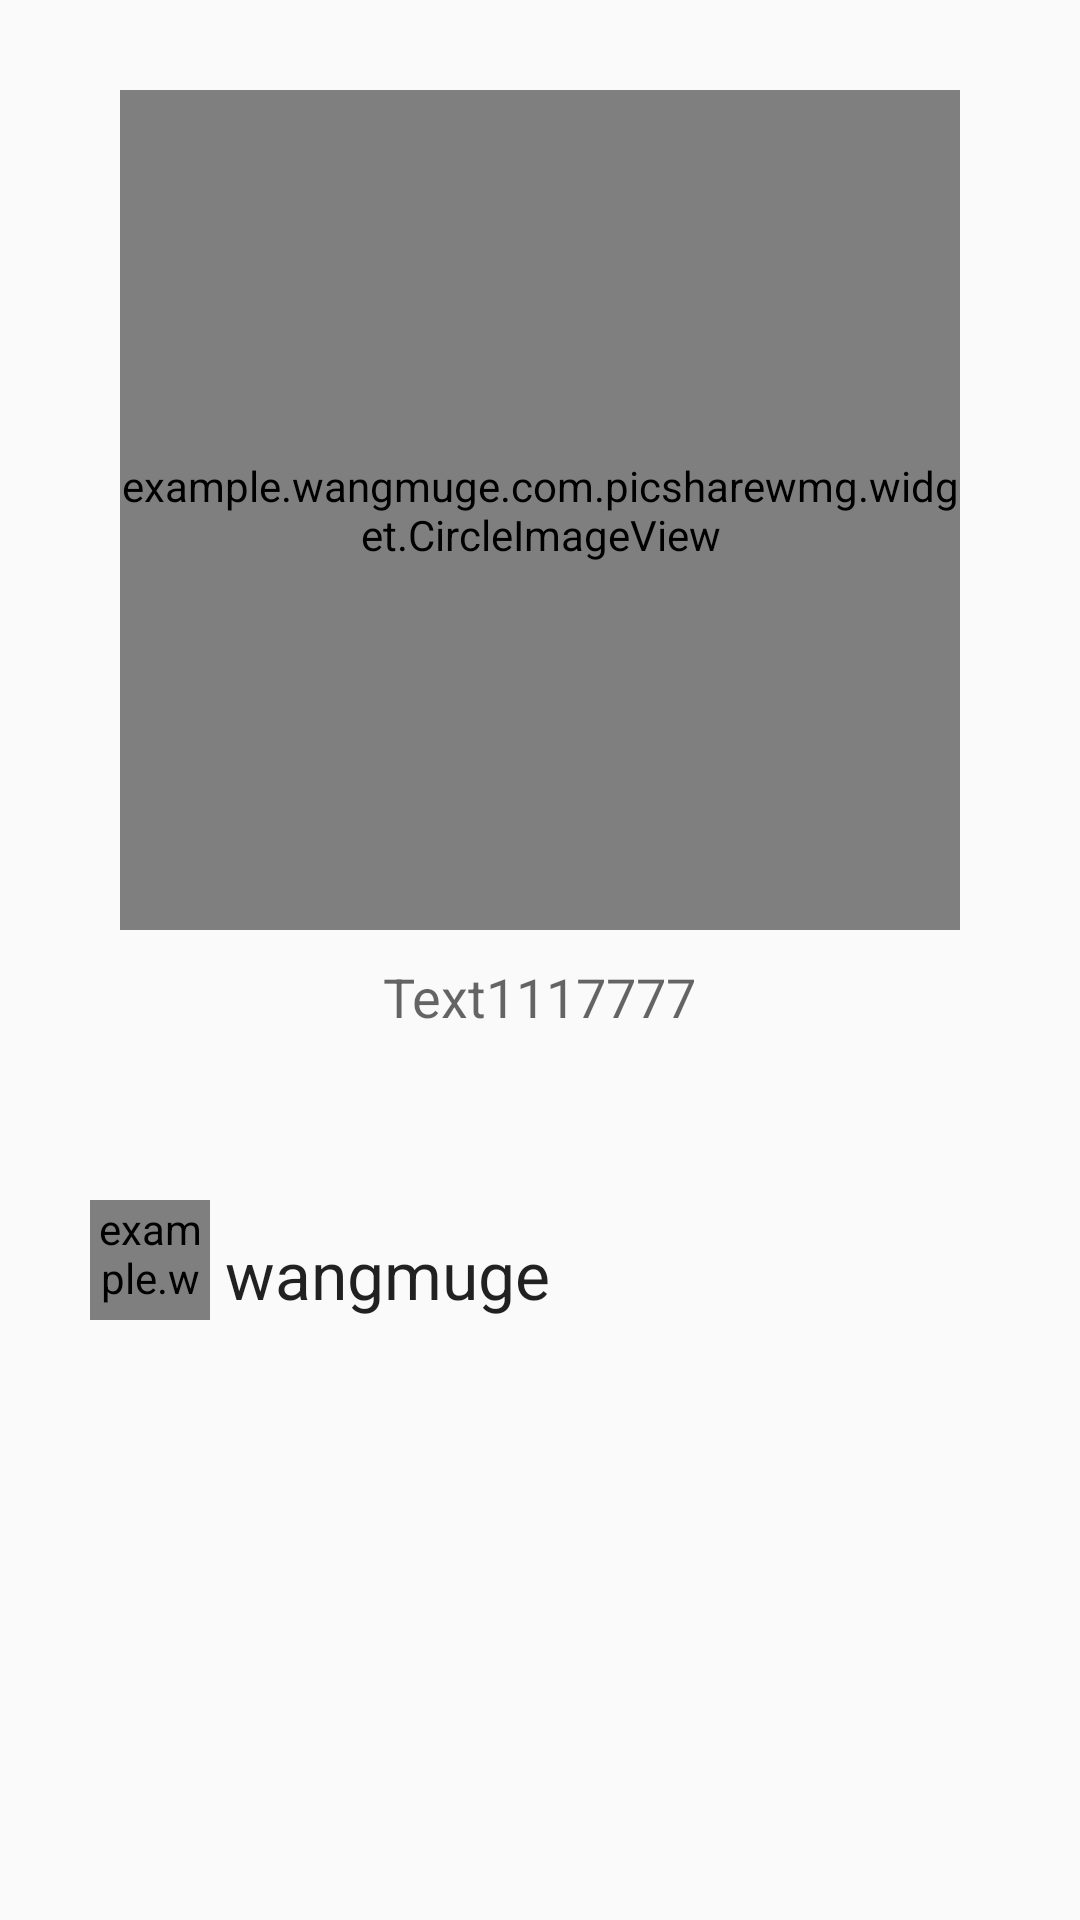

Write the Android layout XML for this screen, with the resource values it uses.
<!-- AndroidManifest.xml: application theme Theme.AppCompat.Light -->
<!-- res/layout/pic_item2.xml -->
<?xml version="1.0" encoding="utf-8"?>
<LinearLayout xmlns:android="http://schemas.android.com/apk/res/android"
    xmlns:app="http://schemas.android.com/apk/res-auto"
    android:layout_width="wrap_content"
    android:layout_height="460dp"

    android:orientation="vertical"

    android:layout_marginTop="20dp"

    android:layout_marginLeft="25dp"

    android:background="@drawable/bg_card"
    >





        <example.wangmuge.com.picsharewmg.widget.CircleImageView
        android:layout_width="280dp"
        android:layout_height="280dp"
            android:layout_gravity="center"
            android:layout_centerInParent="true"

        android:id="@+id/iv"

            app:border_width="2dp"
            app:border_color="@color/green"

            android:layout_marginTop="30dp"
            android:layout_marginLeft="30dp"
            android:layout_marginRight="30dp"

        />

    <TextView
        android:layout_width="wrap_content"
        android:layout_height="80dp"
        android:id="@+id/tv_text"
        android:maxWidth="280dp"
        android:text="Text1117777"
        android:layout_gravity="center"
        android:layout_marginTop="10dp"
        android:textAppearance="?android:attr/textAppearanceMedium"


        android:lines="3" />




    <LinearLayout
        android:layout_width="wrap_content"

        android:layout_height="wrap_content">

        <example.wangmuge.com.picsharewmg.widget.CircleImageView
                android:layout_width="40dp"
                android:layout_height="40dp"
                android:id="@+id/iv_header"
                android:layout_centerInParent="true"

               android:layout_marginLeft="30dp"
                app:border_width="1dp"
                app:border_color="@color/green"/>



            <TextView


                android:layout_marginLeft="5dp"
                android:id="@+id/tv_name"
                android:text="wangmuge"
                android:layout_width="wrap_content"
                android:textAppearance="?android:attr/textAppearanceLarge"
                android:layout_gravity="bottom"

                android:layout_height="30dp" />

        <Button
            style="?android:attr/buttonStyleSmall"
            android:layout_width="40dp"
            android:layout_height="40dp"
            android:layout_marginLeft="180dp"
            android:background="@drawable/btn_ib_like"
            android:text="100"
            android:textColor="#ffffff"
            android:id="@+id/bt_like"
            android:layout_gravity="right" />

    </LinearLayout>


</LinearLayout>
<!-- resources referenced by this layout -->
<resources>
  <color name="green">#2EC46E</color>
  <!-- drawable btn_ib_like: png bitmap (drawable, 763 bytes) -->
</resources>
